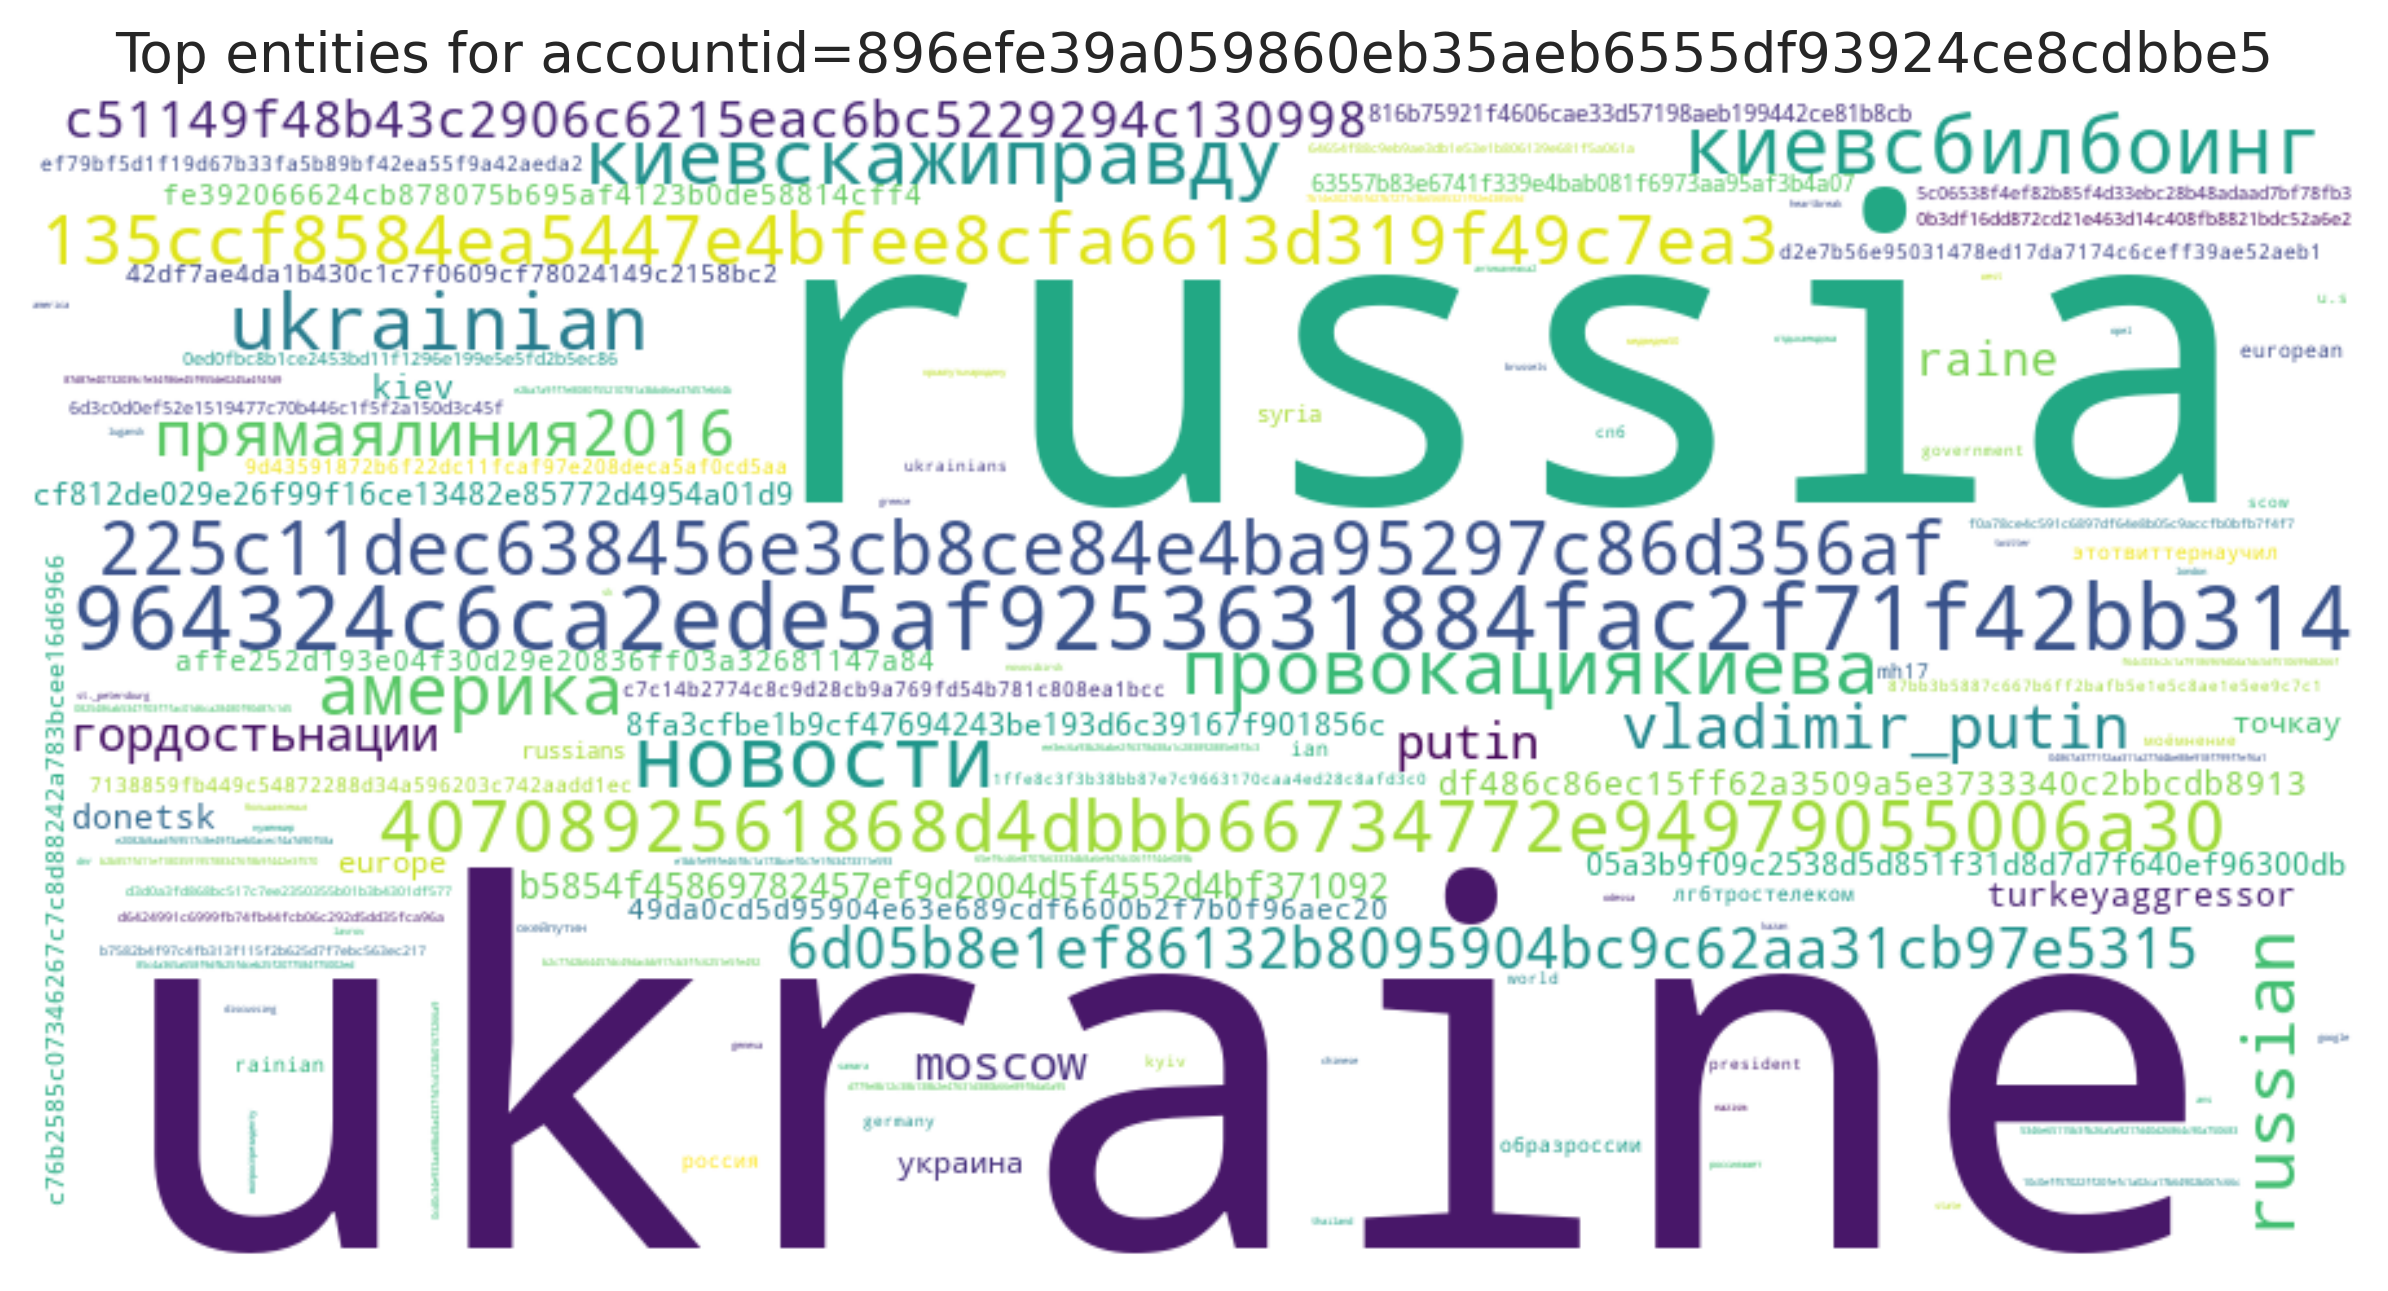

The table this chart was drawn from, first rows:
entity, count
ukraine, 59
russia, 39
964324c6ca2ede5af9253631884fac2f71f42bb3…, 23
новости, 21
киевсбилбоинг, 19
ukrainian, 18
киевскажиправду, 18
провокациякиева, 18
225c11dec638456e3cb8ce84e4ba95297c86d356…, 17
4070892561868d4dbbb66734772e94979055006a…, 16
америка, 16
russian, 16
135ccf8584ea5447e4bfee8cfa6613d319f49c7e…, 15
прямаялиния2016, 13
vladimir_putin, 12
6d05b8e1ef86132b8095904bc9c62aa31cb97e53…, 12
c51149f48b43c2906c6215eac6bc5229294c1309…, 12
moscow, 11
putin, 11
гордостьнации, 11
raine, 10
b5854f45869782457ef9d2004d5f4552d4bf3710…, 9
kiev, 8
turkeyaggressor, 8
donetsk, 8
df486c86ec15ff62a3509a5e3733340c2bbcdb89…, 8
05a3b9f09c2538d5d851f31d8d7d7f640ef96300…, 7
8fa3cfbe1b9cf47694243be193d6c39167f90185…, 7
cf812de029e26f99f16ce13482e85772d4954a01…, 7
europe, 7
точкау, 7
украина, 7
fe392066624cb878075b695af4123b0de58814cf…, 6
affe252d193e04f30d29e20836ff03a32681147a…, 6
49da0cd5d95904e63e689cdf6600b2f7b0f96aec…, 6
42df7ae4da1b430c1c7f0609cf78024149c2158b…, 6
c76b2585c07346267c7c8d88242a783bcee16d69…, 6
syria, 5
816b75921f4606cae33d57198aeb199442ce81b8…, 5
63557b83e6741f339e4bab081f6973aa95af3b4a…, 5
russians, 5
d2e7b56e95031478ed17da7174c6ceff39ae52ae…, 4
ef79bf5d1f19d67b33fa5b89bf42ea55f9a42aed…, 4
7138859fb449c54872288d34a596203c742aadd1…, 4
образроссии, 4
c7c14b2774c8c9d28cb9a769fd54b781c808ea1b…, 4
лгбтростелеком, 4
european, 4
rainian, 4
ian, 4
9d43591872b6f22dc11fcaf97e208deca5af0cd5…, 4
mh17, 4
россия, 4
этотвиттернаучил, 4
0ed0fbc8b1ce2453bd11f1296e199e5e5fd2b5ec…, 4
0b3df16dd872cd21e463d14c408fb8821bdc52a6…, 4
5c06538f4ef82b85f4d33ebc28b48adaad7bf78f…, 4
6d3c0d0ef52e1519477c70b446c1f5f2a150d3c4…, 4
government, 3
87bb3b5887c667b6ff2bafb5e1e5c8ae1e5ee9c7…, 3
... 452 more rows
